pico-8 play session: no input (idle), after a click and taps of 🅾, ❎, 🅾+❎, 🅾 in the second before t = 0

[t = 1 s] idle ~1s (no d-pad/buttons)
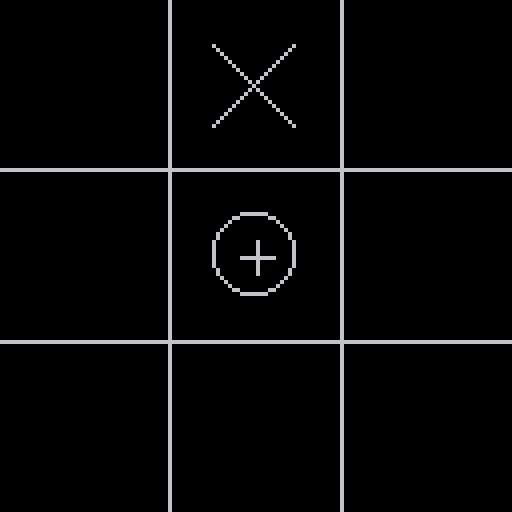

pico-8 cartridge
version 27
__lua__

function _init()
-- enable mouse
 poke(0x5f2d, 1)
 reset()
end

function _draw()
 cls()

 draw_grid()

 for num = 0,8 do
   draw_square(num)
 end

 if (p[squarenum] == "") then
  draw_nought(grid_to_coord(mousecol), grid_to_coord(mouserow))
 end

 if (finished) then
   rectfill(28, 50, 100, 78, 2)
   color(6)
   print("finished", 48, 58)

   if (winner != "") then
     print(""..winner.." is the winner!", 32, 70)
   else
     print("game was a draw.", 30, 70)
   end
 end

 draw_cursor(mousex, mousey, 4)
end

function draw_cursor(x, y, size)
 line(x, y - size, x, y + size)
 line(x - size, y, x + size, y)
end

function draw_grid()
 line(42, 0, 42, 127)  -- two vertical lines
 line(85, 0, 85, 127)

 line(0, 42, 127, 42)  -- two horizontal lines
 line(0, 85, 127, 85)
end

function draw_square(num)
 local x = grid_to_coord(num % 3)
 local y = grid_to_coord(flr(num / 3))
 
 if (p[num + 1] == "0") then
  draw_nought(x, y)
 end

 if (p[num + 1] == "x") then
  draw_cross(x, y)
 end
end

function draw_nought(x, y)
 circ(x, y, 10)
end

function draw_cross(x, y)
 line(x - 10, y - 10, x + 10, y + 10)
 line(x + 10, y - 10, x - 10, y + 10)
end

function grid_to_coord(grid)
 return (42.666 * (grid + 1)) - (42.666 / 2)
end

function cpu_move()
  local empty = 0

  for num = 0,8 do
   if (p[num + 1] == "") then
    empty = empty + 1
   end
  end

  target = flr(rnd(empty)) + 1
  empty = 0

  for num = 0,8 do
   if (p[num + 1] == "") then
    empty = empty + 1

    if (empty == target) then
      p[num + 1] = "x"
      return
    end
   end
  end
end

function check_for_win()
 for a = 1,3 do
   // columns 1, 2, and 3
   if p[a] != "" and p[a] == p[a + 3] and p[a] == p[a + 6] then
     finished = true
     winner = p[a]
   end

   // rows 1, 2, and 3
   b = (a - 1) * 3

   if p[b + 1] != "" and p[b + 1] == p[b + 2] and p[b + 1] == p[b + 3] then
     finished = true
     winner = p[b + 1]
   end
 end

// diagonal 1
 if p[1] != "" and p[1] == p[5] and p[1] == p[9] then
   finished = true
   winner = p[1]
 end

// diagonal 2
 if p[3] != "" and p[3] == p[5] and p[3] == p[7] then
   finished = true
   winner = p[3]
 end

 draw = true

 for c = 1,8 do
   if p[c] == "" then
     draw = false
     break
   end
 end

 if finished != true and draw then
   finished = true
 end
end

function reset()
  p = {"", "", "", "", "", "", "", "", ""}
  finished = false
  winner = ""
  delay = 0
end

function _update()
 if delay > 0 then
  delay = delay - 1

  if (delay <= 0) then
    reset()
  end
 end

 mousex = stat(32)
 mousey = stat(33)

 mousecol=flr(mousex/42.666)
 mouserow=flr((mousey/42.666) % 3)

 squarenum = ((mouserow * 3) + mousecol) + 1

 if (down and stat(34) == 0) then
  down = false
 end

 if ((not down) and stat(34) == 1) then
  down = true

  if (p[squarenum] == "") then
    p[squarenum] = "0"
    check_for_win()

    if (not finished) then
     cpu_move()
     check_for_win()
    end

    if (finished and delay <= 0) then
      delay = 60
    end
  end
 end
end
__gfx__
00000000000000000000770000000000000000000000000000000000000000000000000000000000000000000000000000000000000000000000000000000000
00000000077777000007070000000000000000000000000000000000000000000000000000000000000000000000000000000000000000000000000000000000
00700700070700000007070000000000000000000000000000000000000000000000000000000000000000000000000000000000000000000000000000000000
00077000077070007070077000000000000000000000000000000000000000000000000000000000000000000000000000000000000000000000000000000000
00077000070707007070000700000000000000000000000000000000000000000000000000000000000000000000000000000000000000000000000000000000
00700700070070707070077700000000000000000000000000000000000000000000000000000000000000000000000000000000000000000000000000000000
00000000000007007070000700000000000000000000000000000000000000000000000000000000000000000000000000000000000000000000000000000000
00000000000000000007777000000000000000000000000000000000000000000000000000000000000000000000000000000000000000000000000000000000
